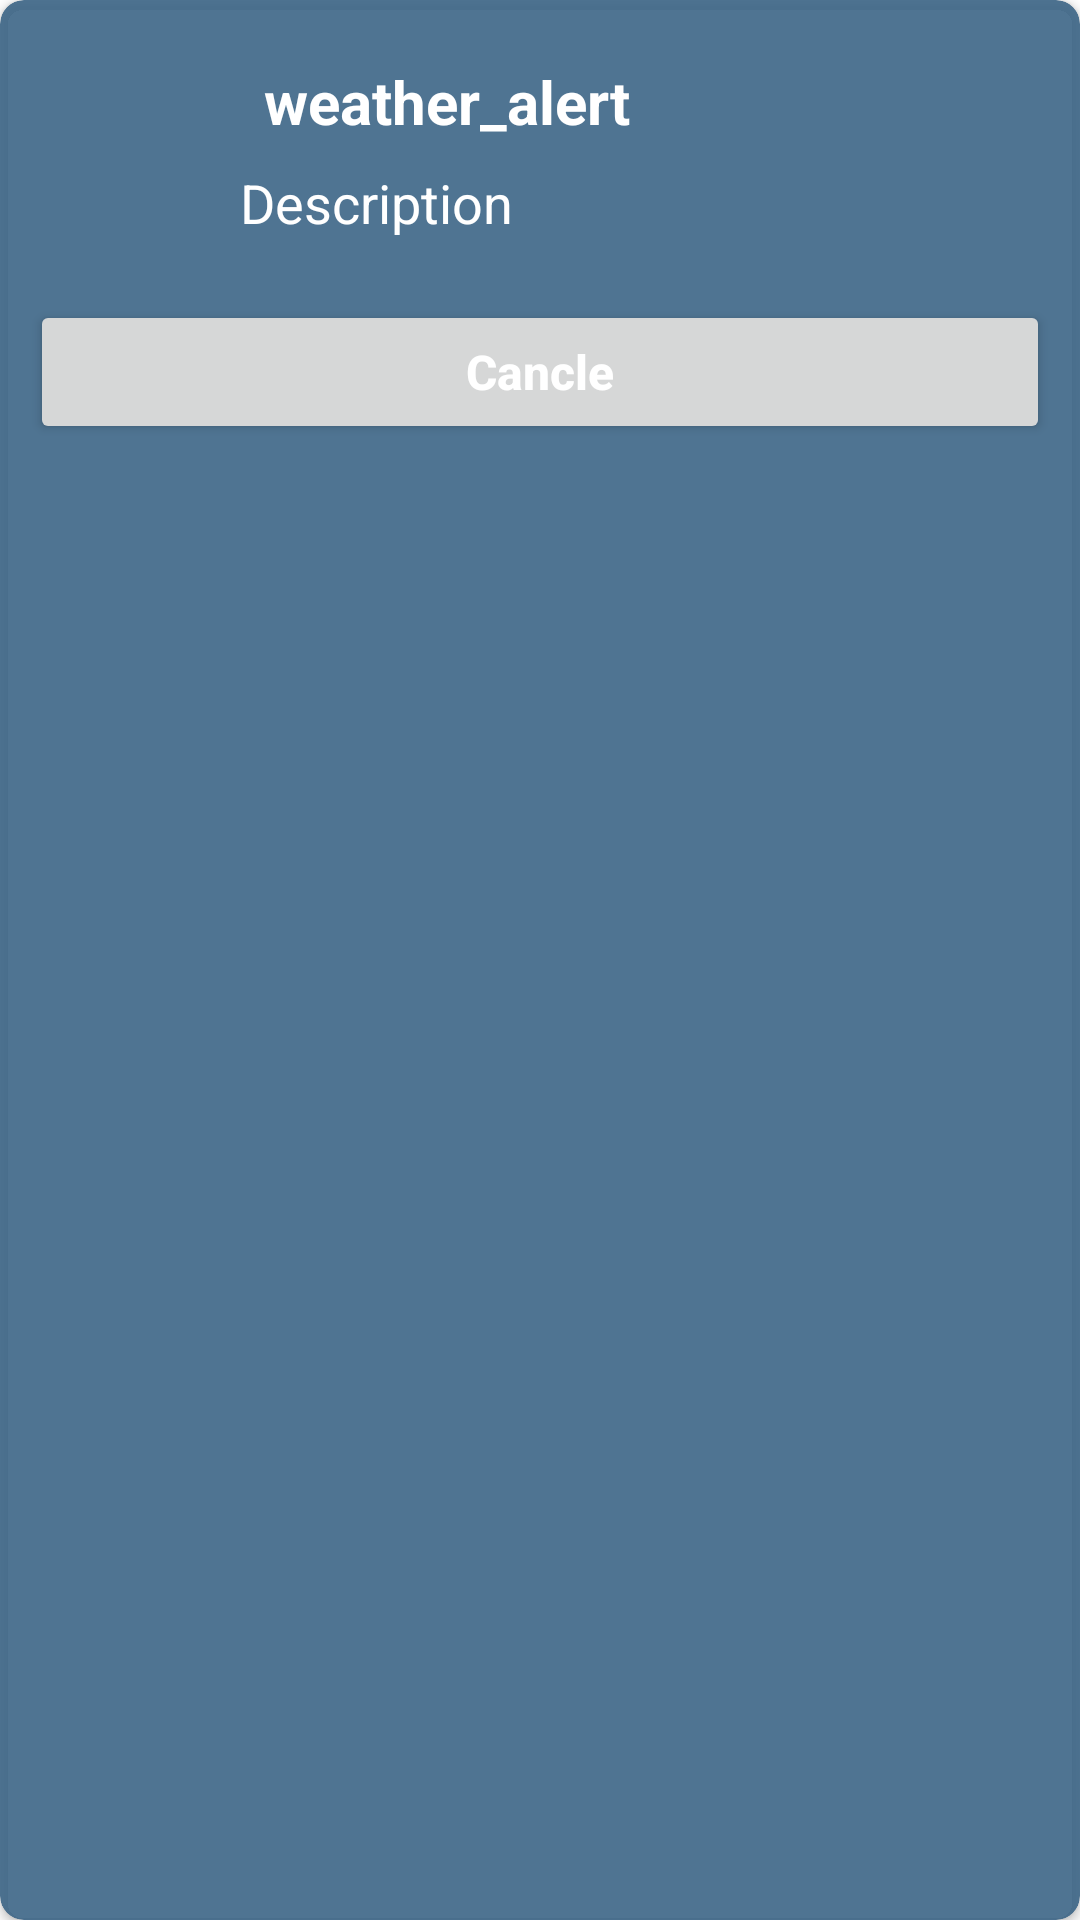

The Android layout XML behind this screen, and the referenced resources:
<!-- AndroidManifest.xml: application theme Theme.Weather -->
<!-- res/layout/activity_alarm_dialog.xml -->
<?xml version="1.0" encoding="utf-8"?>
<layout xmlns:android="http://schemas.android.com/apk/res/android"
    xmlns:app="http://schemas.android.com/apk/res-auto"
    xmlns:tools="http://schemas.android.com/tools">

    <data>

    </data>

    <androidx.cardview.widget.CardView
        android:layout_width="match_parent"
        android:layout_height="wrap_content"
        android:backgroundTint="@color/color_items"
        android:elevation="24dp"
        app:cardCornerRadius="8dp"
        android:layout_margin="5dp"
        tools:context=".view.AlarmDialogActivity">

        <LinearLayout
            android:layout_width="match_parent"
            android:layout_height="wrap_content"
            android:layout_margin="5dp"
            android:gravity="center"
            android:orientation="vertical">

            <LinearLayout
                android:layout_width="match_parent"
                android:layout_height="wrap_content"
                android:layout_gravity="right"
                android:gravity="center"
                android:orientation="horizontal"
                android:weightSum="3">

                <ImageView
                    android:id="@+id/img_alarm_icon"
                    android:layout_width="50dp"
                    android:layout_height="50dp"
                    android:layout_margin="20sp"

                    tools:srcCompat="@drawable/wind" />

                <LinearLayout
                    android:layout_width="match_parent"
                    android:layout_height="wrap_content"
                    android:layout_weight="2"
                    android:orientation="vertical">

                    <TextView
                        android:id="@+id/tv_Alarm_city"
                        android:layout_width="wrap_content"
                        android:layout_height="wrap_content"
                        android:layout_marginStart="8dp"
                        android:layout_marginEnd="8dp"
                        android:text="weather_alert"
                        android:textColor="@color/white"
                        android:textSize="20sp"
                        android:textStyle="bold"
                        app:layout_constraintEnd_toEndOf="parent"
                        app:layout_constraintStart_toEndOf="@+id/image_icon"
                        app:layout_constraintTop_toTopOf="@+id/image_icon" />

                    <TextView
                        android:id="@+id/tv_Alarm_description"
                        android:layout_width="wrap_content"
                        android:layout_height="wrap_content"
                        android:layout_marginTop="8dp"
                        android:text="Description"
                        android:textColor="@color/white"
                        android:textSize="18sp" />
                </LinearLayout>
            </LinearLayout>

            <Button
                android:id="@+id/btnCancle"
                android:layout_width="match_parent"
                android:layout_height="wrap_content"
                android:layout_margin="5dp"
                android:text="Cancle"
                android:textAllCaps="false"
                android:textColor="@android:color/white"
                android:textSize="16sp"
                android:textStyle="bold" />
        </LinearLayout>


    </androidx.cardview.widget.CardView>

</layout>
<!-- resources referenced by this layout -->
<resources>
  <color name="color_items">#E2396385</color>
  <color name="white">#FFFFFFFF</color>
  <style name="Theme.Weather" parent="Theme.MaterialComponents.DayNight.DarkActionBar">
  
          
          <item name="colorPrimary">@color/purple_500</item>
          <item name="colorPrimaryVariant">@color/purple_700</item>
          <item name="colorOnPrimary">@color/white</item>
          
          <item name="colorSecondary">@color/teal_200</item>
          <item name="colorSecondaryVariant">@color/teal_700</item>
          <item name="colorOnSecondary">@color/black</item>
          
          <item name="android:statusBarColor">?attr/colorPrimaryVariant</item>
          
      </style>
  <color name="purple_500">#FF6200EE</color>
  <color name="purple_700">#FF3700B3</color>
  <color name="teal_200">#FF03DAC5</color>
  <color name="teal_700">#FF018786</color>
  <color name="black">#FF000000</color>
</resources>
